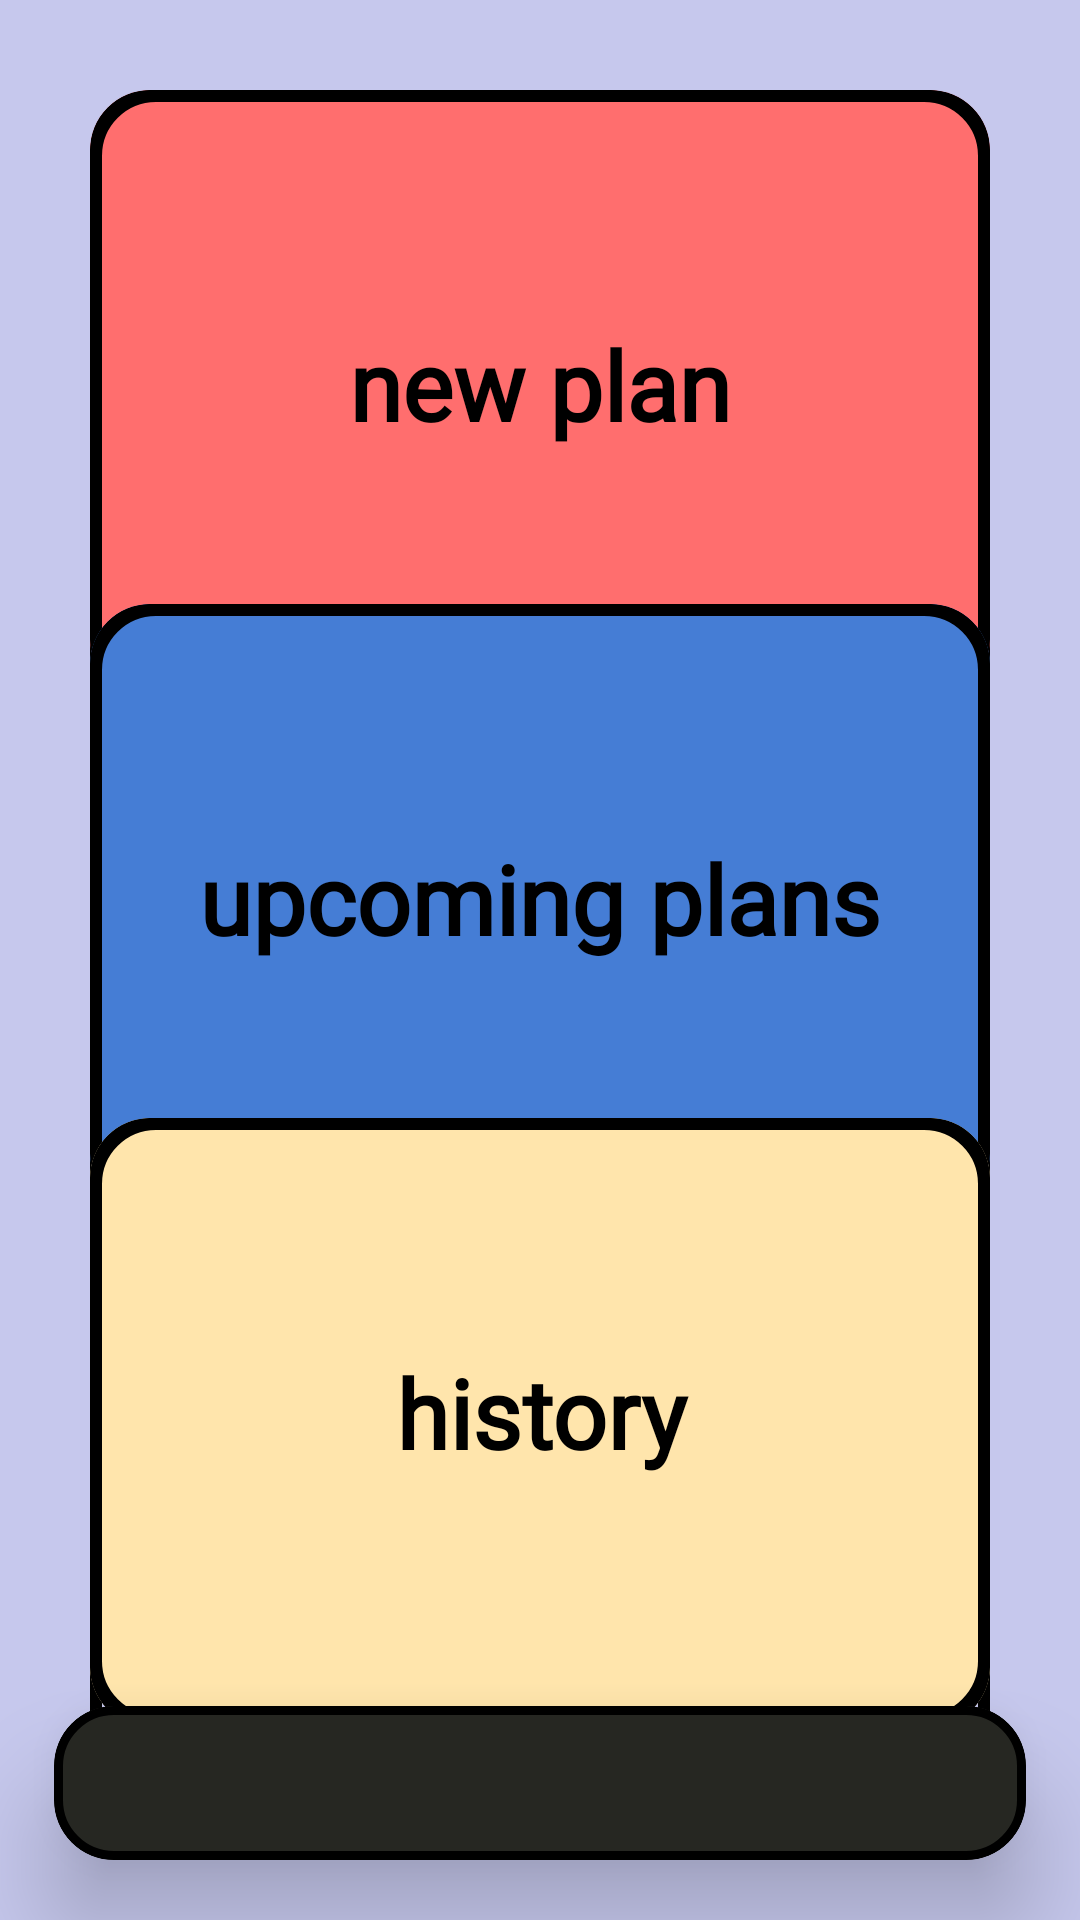

Reconstruct the res/layout file that produces this screen, plus the resources it refers to.
<!-- AndroidManifest.xml: application theme Theme.Planzy -->
<!-- res/layout/fragment_main_menu.xml -->
<?xml version="1.0" encoding="utf-8"?>
<androidx.constraintlayout.widget.ConstraintLayout xmlns:android="http://schemas.android.com/apk/res/android"
    xmlns:tools="http://schemas.android.com/tools"
    android:layout_width="match_parent"
    android:layout_height="match_parent"
    xmlns:app="http://schemas.android.com/apk/res-auto"
    android:background="@color/lavender"
    tools:context=".MainMenuFragment">

    <RelativeLayout
        android:layout_width="match_parent"
        android:layout_height="match_parent"
        android:padding="30dp"
        app:layout_constraintBottom_toBottomOf="parent"
        app:layout_constraintEnd_toEndOf="parent"
        app:layout_constraintStart_toStartOf="parent"
        app:layout_constraintTop_toTopOf="parent">

        <androidx.constraintlayout.widget.ConstraintLayout
            android:layout_width="match_parent"
            android:layout_height="match_parent"
            app:layout_constraintBottom_toBottomOf="parent"
            app:layout_constraintEnd_toEndOf="parent"
            app:layout_constraintStart_toStartOf="parent"
            app:layout_constraintTop_toTopOf="parent"
            android:background="@drawable/card_container_bg">

            <com.google.android.material.card.MaterialCardView
                android:id="@+id/newplanCard"
                android:layout_width="0dp"
                android:layout_height="0dp"
                app:layout_constraintWidth_percent="1"
                app:layout_constraintHeight_percent="0.35"
                app:cardCornerRadius="20dp"
                app:strokeColor="@color/black"
                android:backgroundTint="@color/primary_red"
                app:strokeWidth="3dp"
                app:layout_constraintBottom_toBottomOf="parent"
                app:layout_constraintEnd_toEndOf="parent"
                app:layout_constraintStart_toStartOf="parent"
                app:layout_constraintTop_toTopOf="parent"
                app:layout_constraintVertical_bias="0"
                app:layout_constraintHorizontal_bias="0" >

                <androidx.constraintlayout.widget.ConstraintLayout
                    android:layout_width="match_parent"
                    android:layout_height="match_parent"
                    android:background="@drawable/card_container_bg">

                    <TextView
                        android:layout_width="match_parent"
                        android:layout_height="50dp"
                        app:layout_constraintWidth_percent="1"
                        app:layout_constraintHeight_percent="0.333"
                        app:layout_constraintBottom_toBottomOf="parent"
                        app:layout_constraintEnd_toEndOf="parent"
                        app:layout_constraintStart_toStartOf="parent"
                        app:layout_constraintTop_toTopOf="parent"
                        app:layout_constraintVertical_bias="0.5"
                        android:text="@string/card1Txt"
                        android:textAlignment="center"
                        android:fontFamily="@font/work_sans"
                        android:textStyle="bold"
                        android:textSize="32sp"
                        android:textColor="@color/black"/>

                </androidx.constraintlayout.widget.ConstraintLayout>

            </com.google.android.material.card.MaterialCardView>

            <com.google.android.material.card.MaterialCardView
                android:id="@+id/upcomingplansCard"
                android:layout_width="0dp"
                android:layout_height="0dp"
                app:layout_constraintWidth_percent="1"
                app:layout_constraintHeight_percent="0.35"
                app:cardCornerRadius="20dp"
                app:strokeColor="@color/black"
                android:backgroundTint="@color/primary_blue"
                app:strokeWidth="3dp"
                app:layout_constraintBottom_toBottomOf="parent"
                app:layout_constraintEnd_toEndOf="parent"
                app:layout_constraintStart_toStartOf="parent"
                app:layout_constraintTop_toBottomOf="@+id/newplanCard"
                app:layout_constraintVertical_bias="0"
                app:layout_constraintHorizontal_bias="0"
                android:layout_marginTop="-32dp">

                <androidx.constraintlayout.widget.ConstraintLayout
                    android:layout_width="match_parent"
                    android:layout_height="match_parent"
                    android:background="@drawable/card_container_bg">

                    <TextView
                        android:layout_width="match_parent"
                        android:layout_height="50dp"
                        app:layout_constraintWidth_percent="1"
                        app:layout_constraintHeight_percent="0.333"
                        app:layout_constraintBottom_toBottomOf="parent"
                        app:layout_constraintEnd_toEndOf="parent"
                        app:layout_constraintStart_toStartOf="parent"
                        app:layout_constraintTop_toTopOf="parent"
                        app:layout_constraintVertical_bias="0.5"
                        android:text="@string/card2Txt"
                        android:textAlignment="center"
                        android:fontFamily="@font/work_sans"
                        android:textStyle="bold"
                        android:textSize="32sp"
                        android:textColor="@color/black"/>

                </androidx.constraintlayout.widget.ConstraintLayout>

            </com.google.android.material.card.MaterialCardView>

            <com.google.android.material.card.MaterialCardView
                android:id="@+id/historyCard"
                android:layout_width="0dp"
                android:layout_height="0dp"
                app:layout_constraintWidth_percent="1"
                app:layout_constraintHeight_percent="0.35"
                app:cardCornerRadius="20dp"
                app:strokeColor="@color/black"
                android:backgroundTint="@color/primary_yellow"
                app:strokeWidth="3dp"
                app:layout_constraintBottom_toBottomOf="parent"
                app:layout_constraintEnd_toEndOf="parent"
                app:layout_constraintStart_toStartOf="parent"
                app:layout_constraintTop_toBottomOf="@+id/upcomingplansCard"
                app:layout_constraintVertical_bias="0"
                app:layout_constraintHorizontal_bias="0"
                android:layout_marginTop="-32dp">

                <androidx.constraintlayout.widget.ConstraintLayout
                    android:layout_width="match_parent"
                    android:layout_height="match_parent"
                    android:background="@drawable/card_container_bg">

                    <TextView
                        android:layout_width="match_parent"
                        android:layout_height="50dp"
                        app:layout_constraintWidth_percent="1"
                        app:layout_constraintHeight_percent="0.333"
                        app:layout_constraintBottom_toBottomOf="parent"
                        app:layout_constraintEnd_toEndOf="parent"
                        app:layout_constraintStart_toStartOf="parent"
                        app:layout_constraintTop_toTopOf="parent"
                        app:layout_constraintVertical_bias="0.5"
                        android:text="@string/card3Txt"
                        android:textAlignment="center"
                        android:fontFamily="@font/work_sans"
                        android:textStyle="bold"
                        android:textSize="32sp"
                        android:textColor="@color/black"/>

                </androidx.constraintlayout.widget.ConstraintLayout>

            </com.google.android.material.card.MaterialCardView>

        </androidx.constraintlayout.widget.ConstraintLayout>

    </RelativeLayout>

    <com.google.android.material.card.MaterialCardView
        android:layout_width="0dp"
        android:layout_height="0dp"
        android:layout_marginBottom="20dp"
        app:layout_constraintWidth_percent="0.9"
        app:layout_constraintHeight_percent="0.08"
        app:layout_constraintBottom_toBottomOf="parent"
        app:layout_constraintEnd_toEndOf="parent"
        app:layout_constraintStart_toStartOf="parent"
        app:cardCornerRadius="20dp"
        app:strokeColor="@color/black"
        android:backgroundTint="@color/primary_darkGrey"
        app:strokeWidth="3dp"
        app:cardElevation="20dp">


    </com.google.android.material.card.MaterialCardView>

</androidx.constraintlayout.widget.ConstraintLayout>
<!-- resources referenced by this layout -->
<resources>
  <color name="black">#FF000000</color>
  <color name="lavender">#C6C8ED</color>
  <color name="primary_blue">#457DD5</color>
  <color name="primary_darkGrey">#262722</color>
  <color name="primary_red">#FF6E6E</color>
  <color name="primary_yellow">#FFE5AC</color>
  <!-- drawable card_container_bg (drawable) -->
  <?xml version="1.0" encoding="utf-8"?>
  <shape xmlns:android="http://schemas.android.com/apk/res/android">
  
      <corners android:radius="20dp"/>
      <stroke
          android:width="4dp"
          android:color="@color/black" />
  
  </shape>
  <string name="card1Txt">new plan</string>
  <string name="card2Txt">upcoming plans</string>
  <string name="card3Txt">history</string>
  <style name="Theme.Planzy" parent="Theme.MaterialComponents.DayNight.NoActionBar">
          
          <item name="colorPrimary">@color/purple_500</item>
          <item name="colorPrimaryVariant">@color/purple_700</item>
          <item name="colorOnPrimary">@color/white</item>
          
          <item name="colorSecondary">@color/teal_200</item>
          <item name="colorSecondaryVariant">@color/teal_700</item>
          <item name="colorOnSecondary">@color/black</item>
          
          <item name="android:statusBarColor">?attr/colorPrimaryVariant</item>
          
      </style>
  <color name="purple_500">#FF6200EE</color>
  <color name="purple_700">#FF3700B3</color>
  <color name="white">#FFFFFFFF</color>
  <color name="teal_200">#FF03DAC5</color>
  <color name="teal_700">#FF018786</color>
</resources>
